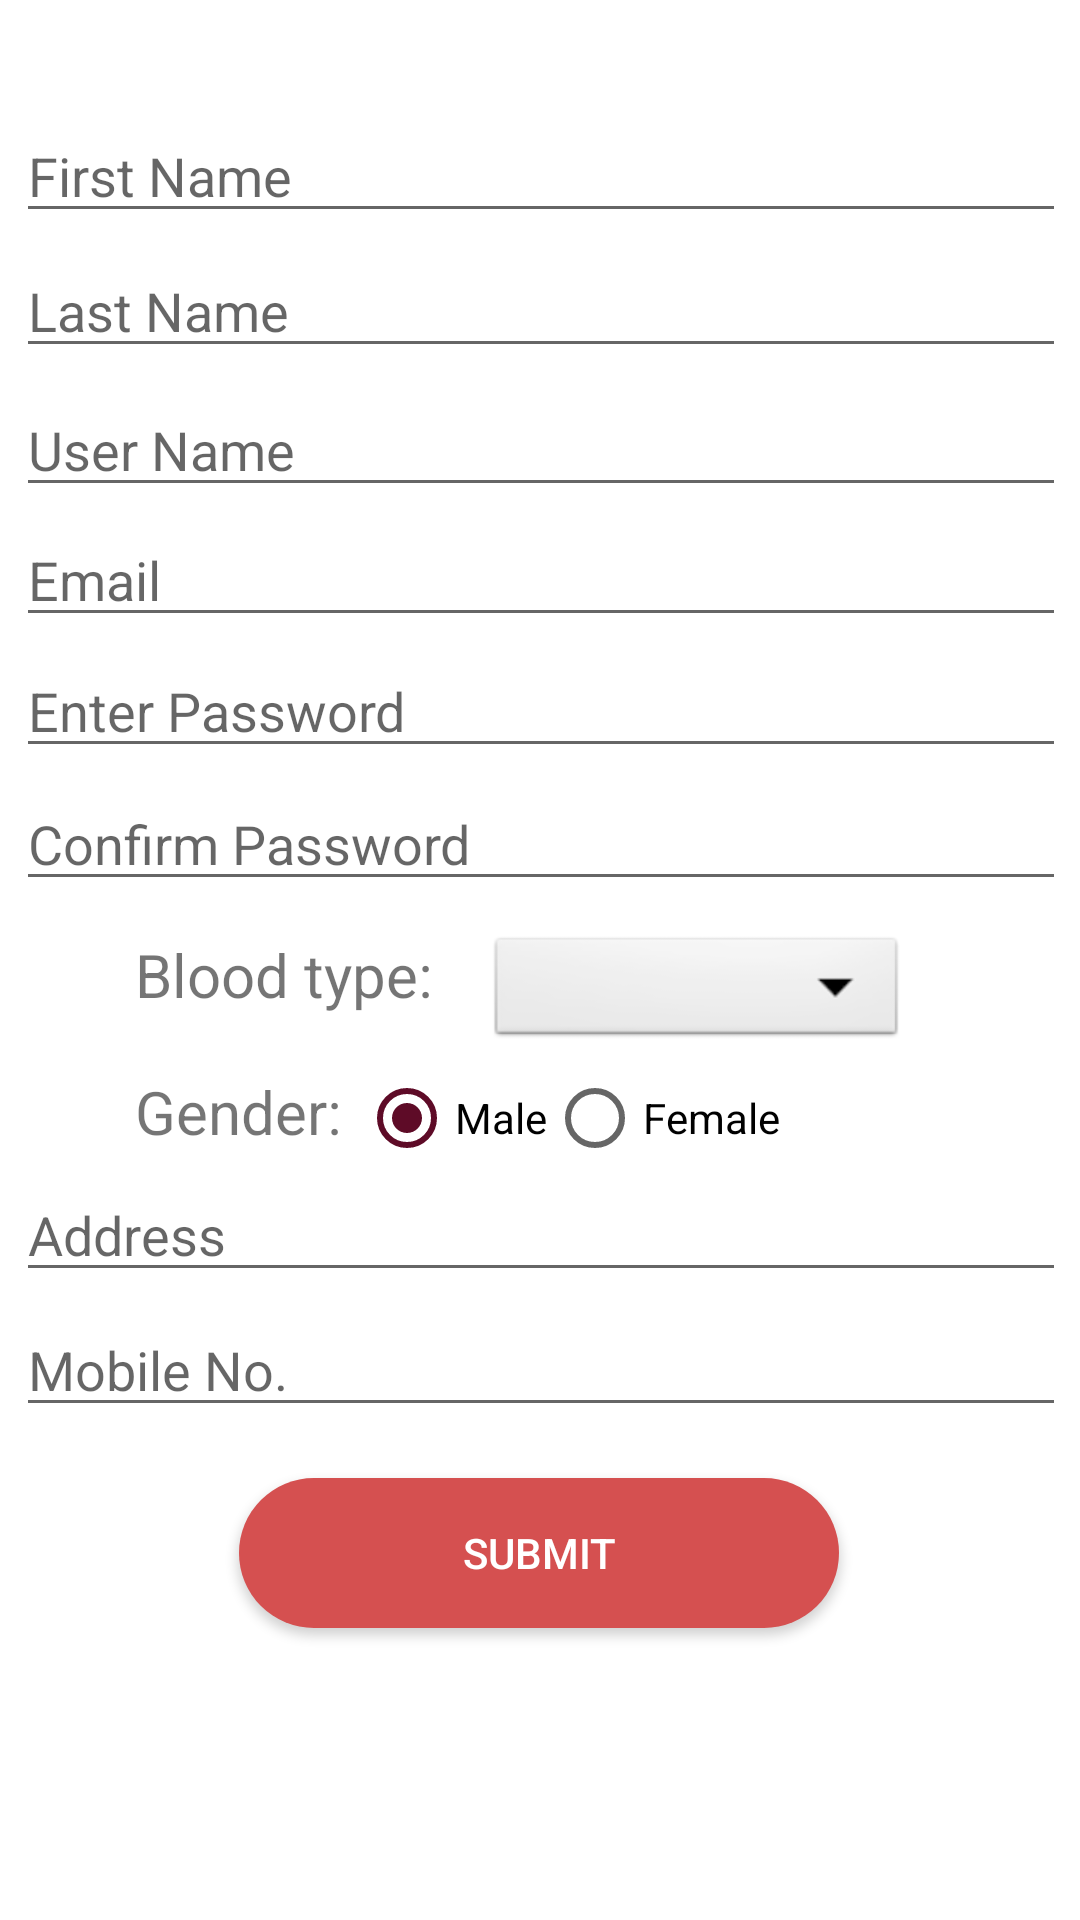

This screen was rendered from an Android layout file. Write that file and the resources it references.
<!-- AndroidManifest.xml: application theme Theme.BloodBank -->
<!-- res/layout/activity_registration.xml -->
<?xml version="1.0" encoding="utf-8"?>
<androidx.constraintlayout.widget.ConstraintLayout xmlns:android="http://schemas.android.com/apk/res/android"
    xmlns:app="http://schemas.android.com/apk/res-auto"
    xmlns:tools="http://schemas.android.com/tools"
    android:layout_width="match_parent"
    android:layout_height="match_parent"
    android:orientation="vertical"
    android:layout_gravity="center"
    tools:context=".registration">

      <EditText
        android:id="@+id/ET_FIRSTNAME"
        android:layout_width="350dp"
        android:layout_height="40dp"
        android:hint="First Name"
        android:textColor="@color/black"
        app:layout_constraintBottom_toBottomOf="parent"
        app:layout_constraintEnd_toEndOf="parent"
        app:layout_constraintHorizontal_bias="0.54"
        app:layout_constraintStart_toStartOf="parent"
        app:layout_constraintTop_toTopOf="parent"
        app:layout_constraintVertical_bias="0.063"></EditText>

    <RadioGroup
        android:id="@+id/radio"
        android:layout_marginTop="10dp"
        android:layout_width="match_parent"
        android:layout_height="wrap_content"
        android:orientation="horizontal"
        android:gravity="center"
        android:layout_marginLeft="20dp"
        app:layout_constraintBottom_toBottomOf="parent"
        app:layout_constraintEnd_toEndOf="parent"
        app:layout_constraintTop_toTopOf="parent"
        app:layout_constraintVertical_bias="0.582">


        <RadioButton
            android:id="@+id/radiomale1"
            android:layout_width="wrap_content"
            android:layout_height="wrap_content"
            android:text="Male"
            android:checked="true"
            app:layout_constraintBottom_toBottomOf="parent"
            app:layout_constraintEnd_toEndOf="parent"
            app:layout_constraintHorizontal_bias="0.439"
            app:layout_constraintStart_toStartOf="parent"
            app:layout_constraintTop_toTopOf="parent"
            app:layout_constraintVertical_bias="0.582" />

        <RadioButton
            android:id="@+id/radiofemale1"
            android:layout_width="wrap_content"
            android:layout_height="wrap_content"
            android:text="Female"
            app:layout_constraintBottom_toBottomOf="parent"
            app:layout_constraintEnd_toEndOf="parent"
            app:layout_constraintHorizontal_bias="0.681"
            app:layout_constraintStart_toStartOf="parent"
            app:layout_constraintTop_toTopOf="parent"
            app:layout_constraintVertical_bias="0.582" />


    </RadioGroup>

    <EditText
        android:id="@+id/ET_CONFIRMPASSWORD"
        android:layout_width="350dp"
        android:layout_height="40dp"
        android:hint="Confirm Password"
        android:textColor="@color/black"
        app:layout_constraintBottom_toBottomOf="parent"
        app:layout_constraintEnd_toEndOf="parent"
        app:layout_constraintHorizontal_bias="0.54"
        app:layout_constraintStart_toStartOf="parent"
        app:layout_constraintTop_toTopOf="parent"
        app:layout_constraintVertical_bias="0.434">

    </EditText>

    <Button
        android:id="@+id/btnsubmit1"
        android:layout_width="200dp"
        android:layout_height="50dp"
        android:background="@drawable/rounded_button"
        android:text="Submit"
        android:textColor="@color/white"
        app:layout_constraintBottom_toBottomOf="parent"
        app:layout_constraintEnd_toEndOf="parent"
        app:layout_constraintHorizontal_bias="0.497"
        app:layout_constraintStart_toStartOf="parent"
        app:layout_constraintTop_toTopOf="parent"
        app:layout_constraintVertical_bias="0.835" />

    <TextView
        android:id="@+id/btype1"
        android:layout_width="100dp"
        android:layout_height="31dp"
        android:text="Blood type:"
        android:textSize="20sp"
        app:layout_constraintBottom_toBottomOf="parent"
        app:layout_constraintEnd_toEndOf="parent"
        app:layout_constraintHorizontal_bias="0.173"
        app:layout_constraintStart_toStartOf="parent"
        app:layout_constraintTop_toTopOf="parent"
        app:layout_constraintVertical_bias="0.511">

    </TextView>

    <Spinner
        android:id="@+id/spinner1"
        android:layout_width="140dp"
        android:layout_height="40dp"
        android:background="@android:drawable/btn_dropdown"
        android:spinnerMode="dropdown"
        app:layout_constraintBottom_toBottomOf="parent"
        app:layout_constraintEnd_toEndOf="parent"
        app:layout_constraintHorizontal_bias="0.738"
        app:layout_constraintStart_toStartOf="parent"
        app:layout_constraintTop_toTopOf="parent"
        app:layout_constraintVertical_bias="0.518" />

    <EditText
        android:id="@+id/ET_EMAIL"
        android:layout_width="350dp"
        android:layout_height="40dp"
        android:hint="Email"
        android:textColor="@color/black"
        app:layout_constraintBottom_toBottomOf="parent"
        app:layout_constraintEnd_toEndOf="parent"
        app:layout_constraintHorizontal_bias="0.54"
        app:layout_constraintStart_toStartOf="parent"
        app:layout_constraintTop_toTopOf="parent"
        app:layout_constraintVertical_bias="0.287" />


    <EditText
        android:id="@+id/ET_MOBILENO"
        android:layout_width="350dp"
        android:layout_height="40dp"
        android:hint="Mobile No."
        android:textColor="@color/black"
        app:layout_constraintBottom_toBottomOf="parent"
        app:layout_constraintEnd_toEndOf="parent"
        app:layout_constraintHorizontal_bias="0.54"
        app:layout_constraintStart_toStartOf="parent"
        app:layout_constraintTop_toTopOf="parent"
        app:layout_constraintVertical_bias="0.726">

    </EditText>

    <EditText
        android:id="@+id/ET_PASSWORD"
        android:layout_width="350dp"
        android:layout_height="40dp"
        android:hint="Enter Password"
        android:textColor="@color/black"
        app:layout_constraintBottom_toBottomOf="parent"
        app:layout_constraintEnd_toEndOf="parent"
        app:layout_constraintHorizontal_bias="0.54"
        app:layout_constraintStart_toStartOf="parent"
        app:layout_constraintTop_toTopOf="parent"
        app:layout_constraintVertical_bias="0.36">

    </EditText>

    <EditText
        android:id="@+id/ET_USERNAME"
        android:layout_width="350dp"
        android:layout_height="40dp"
        android:hint="User Name"
        android:textColor="@color/black"
        app:layout_constraintBottom_toBottomOf="parent"
        app:layout_constraintEnd_toEndOf="parent"
        app:layout_constraintHorizontal_bias="0.54"
        app:layout_constraintStart_toStartOf="parent"
        app:layout_constraintTop_toTopOf="parent"
        app:layout_constraintVertical_bias="0.215">

    </EditText>

    <EditText
        android:id="@+id/ET_ADDRESS"
        android:layout_width="350dp"
        android:layout_height="40dp"
        android:hint="Address"
        android:textColor="@color/black"
        app:layout_constraintBottom_toBottomOf="parent"
        app:layout_constraintEnd_toEndOf="parent"
        app:layout_constraintHorizontal_bias="0.54"
        app:layout_constraintStart_toStartOf="parent"
        app:layout_constraintTop_toTopOf="parent"
        app:layout_constraintVertical_bias="0.651">

    </EditText>

    <TextView
        android:layout_width="100dp"
        android:layout_height="30dp"
        android:text="Gender:"
        android:textSize="20sp"
        app:layout_constraintBottom_toBottomOf="parent"
        app:layout_constraintEnd_toEndOf="parent"
        app:layout_constraintHorizontal_bias="0.173"
        app:layout_constraintStart_toStartOf="parent"
        app:layout_constraintTop_toTopOf="parent"
        app:layout_constraintVertical_bias="0.585" />

    <EditText
        android:id="@+id/ET_LASTNAME"
        android:layout_width="350dp"
        android:layout_height="40dp"
        android:hint="Last Name"
        android:textColor="@color/black"
        app:layout_constraintBottom_toBottomOf="parent"
        app:layout_constraintEnd_toEndOf="parent"
        app:layout_constraintHorizontal_bias="0.54"
        app:layout_constraintStart_toStartOf="parent"
        app:layout_constraintTop_toTopOf="parent"
        app:layout_constraintVertical_bias="0.138">

    </EditText>

</androidx.constraintlayout.widget.ConstraintLayout>
<!-- resources referenced by this layout -->
<resources>
  <color name="black">#000000</color>
  <color name="white">#FFFFFFFF</color>
  <!-- drawable rounded_button (drawable-v24) -->
  <?xml version="1.0" encoding="utf-8"?>
  <shape xmlns:android="http://schemas.android.com/apk/res/android">
      android:shape="rectangle">
  
      <solid android:color="@color/red"/>
      <corners android:radius="150dp">
  
      </corners>
  
  </shape>
  <style name="Theme.BloodBank" parent="Theme.MaterialComponents.DayNight.DarkActionBar">
          
          <item name="colorPrimary">@color/red</item>
          <item name="colorPrimaryVariant">@color/purple_700</item>
          <item name="colorOnPrimary">@color/white</item>
          
          <item name="colorSecondary">@color/teal_200</item>
          <item name="colorSecondaryVariant">@color/teal_700</item>
          <item name="colorOnSecondary">@color/black</item>
          
          <item name="android:statusBarColor" tools:targetApi="l">?attr/colorPrimaryVariant</item>
          
      </style>
  <color name="red">#D55050</color>
  <color name="purple_700">#FF3700B3</color>
  <color name="teal_200">#5E0B27</color>
  <color name="teal_700">#FF018786</color>
</resources>
